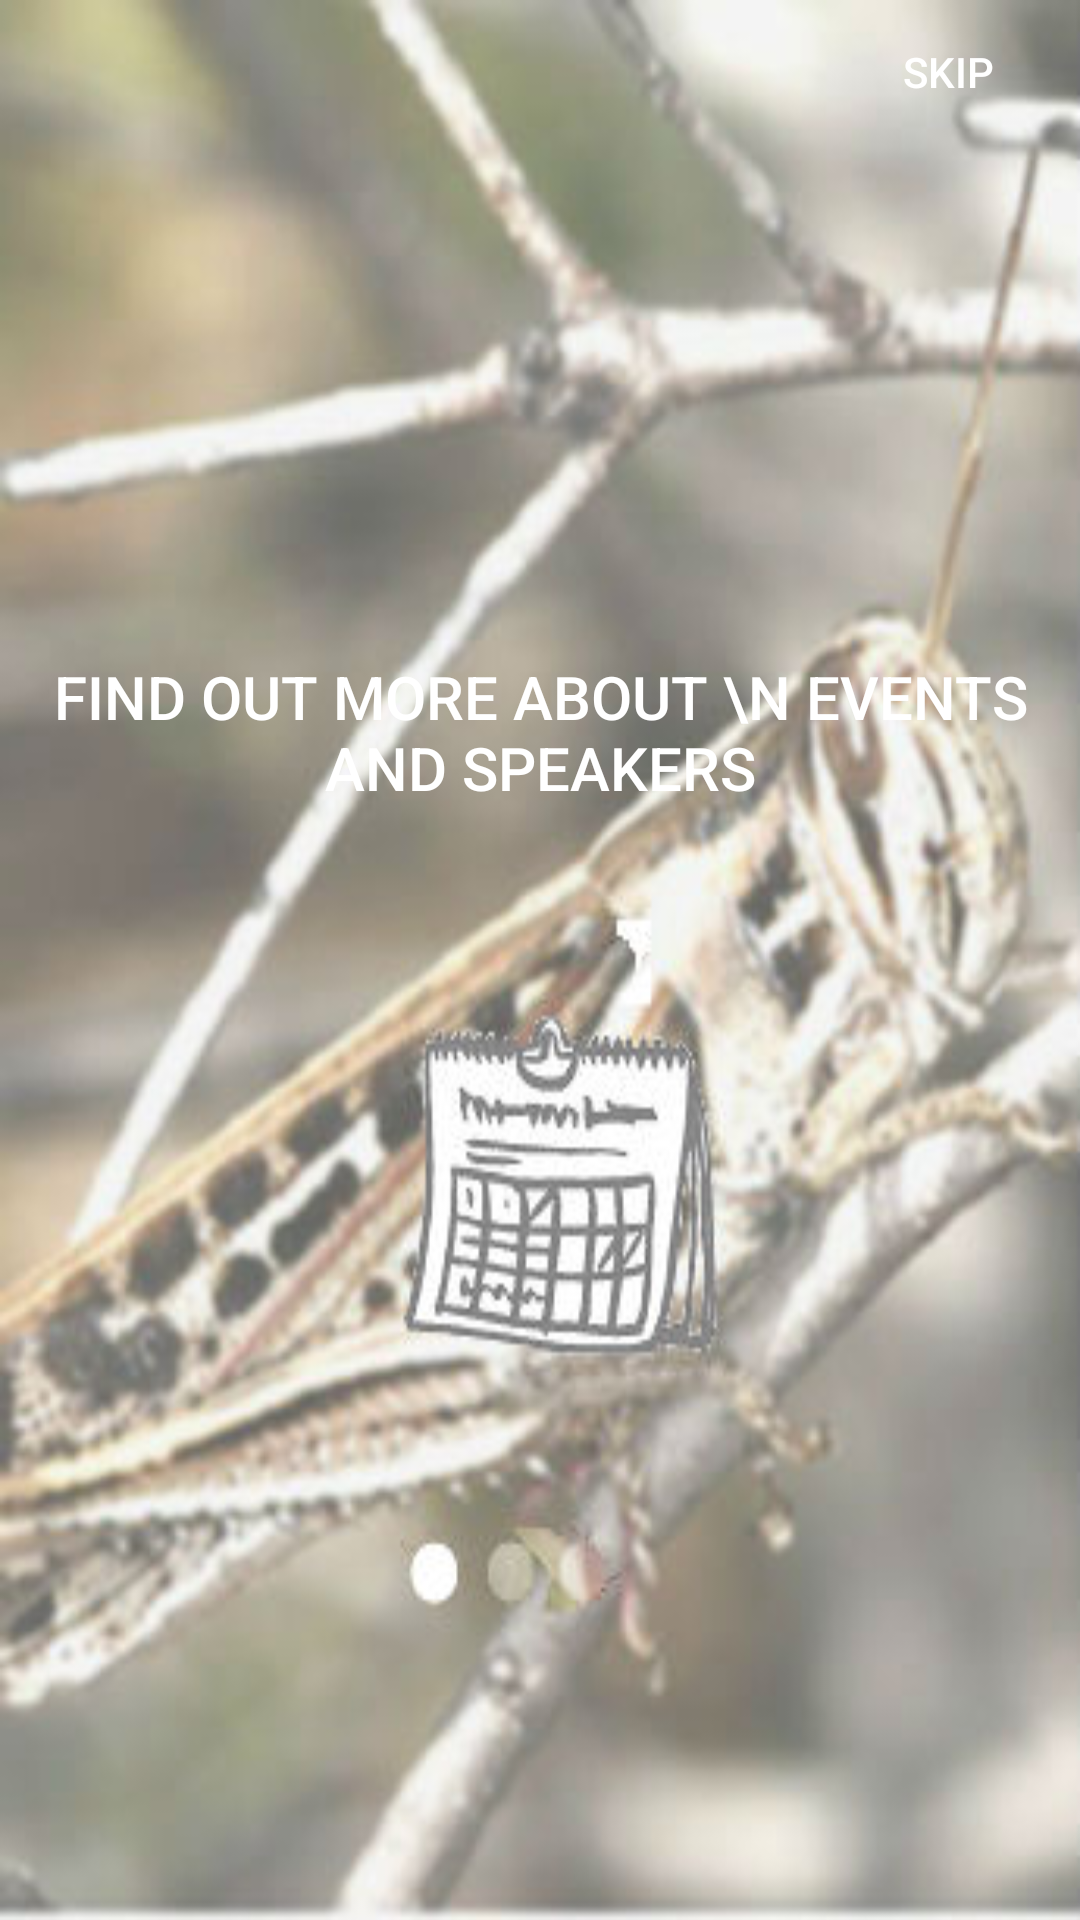

Here is an Android app screen rendered from its layout file. Give the layout XML and the strings, colors and styles it references.
<!-- AndroidManifest.xml: activity theme Theme.AppCompat.NoActionBar -->
<!-- res/layout/inst1.xml -->
<?xml version="1.0" encoding="utf-8"?>
<LinearLayout xmlns:android="http://schemas.android.com/apk/res/android"
    android:orientation="vertical" android:layout_width="match_parent"
    android:layout_height="match_parent"
    android:background="@drawable/ins1new">

    <Button
        android:layout_width="wrap_content"
        android:layout_height="wrap_content"
        android:textColor="#FFFFFF"
        android:text="skip"
        android:id="@+id/skip"
        android:background="@null"
        android:layout_gravity="right" />

    <Button
        android:layout_width="match_parent"
        android:layout_height="match_parent"
        android:textSize="20sp"
        android:paddingBottom="200dp"
        android:textColor="#FFFFFF"
        android:text="Find out more about \n events and speakers"
        android:id="@+id/inst"
        android:background="@null"
        android:layout_gravity="right" />
</LinearLayout>
<!-- resources referenced by this layout -->
<resources>
  <!-- drawable ins1new: jpg bitmap (drawable, 28600 bytes) -->
</resources>
